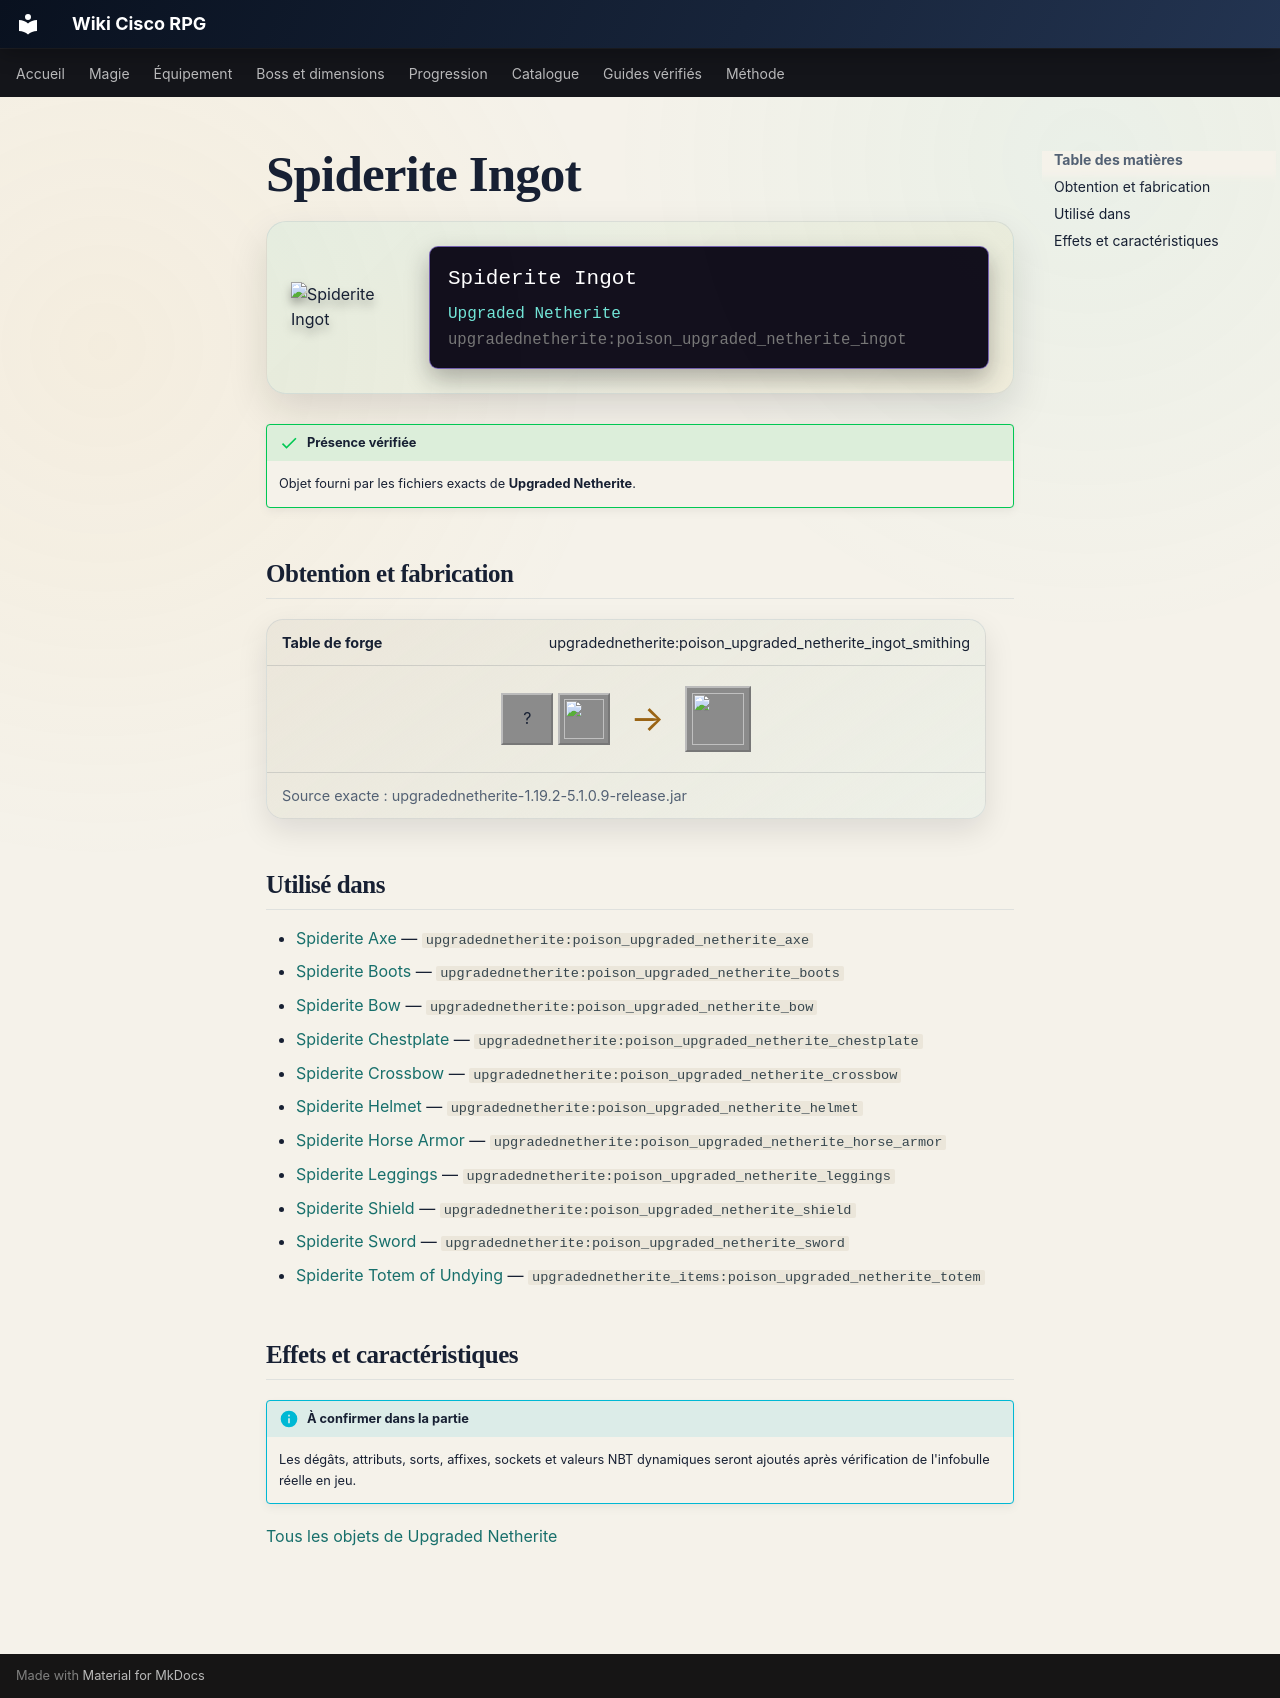

repository: Kloups-Dev/wiki-cisco-rpg · page: catalogue/objets/upgradednetherite/poison_upgraded_netherite_ingot/index.html · generator: mkdocs

# Spiderite Ingot

<div class="mc-item-showcase">
<img class="mc-item-icon" src="../../../../assets/generated/items/upgradednetherite/poison_upgraded_netherite_ingot.png" alt="Spiderite Ingot">
<div class="mc-tooltip-card">
<div class="mc-tooltip-card__name">Spiderite Ingot</div>
<div class="mc-tooltip-card__mod">Upgraded Netherite</div>
<div class="mc-tooltip-card__id">upgradednetherite:poison_upgraded_netherite_ingot</div>
</div>
</div>

!!! success "Présence vérifiée"
    Objet fourni par les fichiers exacts de **Upgraded Netherite**.

## Obtention et fabrication

<div class="jei-recipe"><div class="jei-recipe__head"><strong>Table de forge</strong><span>upgradednetherite:poison_upgraded_netherite_ingot_smithing</span></div><div class="jei-recipe__body"><div class="jei-inputs"><span class="jei-slot" title="Netherite Ingot (minecraft:netherite_ingot)">?</span><a class="jei-slot" href="../../../../catalogue/objets/upgradednetherite/poison_essence/" title="Spiderite Essence (upgradednetherite:poison_essence)"><img src="../../../../assets/generated/items/upgradednetherite/poison_essence.png" alt="" loading="lazy"></a></div><span class="jei-arrow">→</span><span class="jei-slot jei-slot--result"><img src="../../../../assets/generated/items/upgradednetherite/poison_upgraded_netherite_ingot.png" alt=""></span></div><div class="jei-recipe__source">Source exacte : upgradednetherite-1.19.2-5.1.0.9-release.jar</div></div>

## Utilisé dans

- [Spiderite Axe](../../../catalogue/objets/upgradednetherite/poison_upgraded_netherite_axe.md) — <code>upgradednetherite:poison_upgraded_netherite_axe</code>
- [Spiderite Boots](../../../catalogue/objets/upgradednetherite/poison_upgraded_netherite_boots.md) — <code>upgradednetherite:poison_upgraded_netherite_boots</code>
- [Spiderite Bow](../../../catalogue/objets/upgradednetherite/poison_upgraded_netherite_bow.md) — <code>upgradednetherite:poison_upgraded_netherite_bow</code>
- [Spiderite Chestplate](../../../catalogue/objets/upgradednetherite/poison_upgraded_netherite_chestplate.md) — <code>upgradednetherite:poison_upgraded_netherite_chestplate</code>
- [Spiderite Crossbow](../../../catalogue/objets/upgradednetherite/poison_upgraded_netherite_crossbow.md) — <code>upgradednetherite:poison_upgraded_netherite_crossbow</code>
- [Spiderite Helmet](../../../catalogue/objets/upgradednetherite/poison_upgraded_netherite_helmet.md) — <code>upgradednetherite:poison_upgraded_netherite_helmet</code>
- [Spiderite Horse Armor](../../../catalogue/objets/upgradednetherite/poison_upgraded_netherite_horse_armor.md) — <code>upgradednetherite:poison_upgraded_netherite_horse_armor</code>
- [Spiderite Leggings](../../../catalogue/objets/upgradednetherite/poison_upgraded_netherite_leggings.md) — <code>upgradednetherite:poison_upgraded_netherite_leggings</code>
- [Spiderite Shield](../../../catalogue/objets/upgradednetherite/poison_upgraded_netherite_shield.md) — <code>upgradednetherite:poison_upgraded_netherite_shield</code>
- [Spiderite Sword](../../../catalogue/objets/upgradednetherite/poison_upgraded_netherite_sword.md) — <code>upgradednetherite:poison_upgraded_netherite_sword</code>
- [Spiderite Totem of Undying](../../../catalogue/objets/upgradednetherite_items/poison_upgraded_netherite_totem.md) — <code>upgradednetherite_items:poison_upgraded_netherite_totem</code>

## Effets et caractéristiques

!!! info "À confirmer dans la partie"
    Les dégâts, attributs, sorts, affixes, sockets et valeurs NBT dynamiques seront ajoutés après vérification de l'infobulle réelle en jeu.

[Tous les objets de Upgraded Netherite](../../../contenu/upgraded-netherite.md)
